The GitHub repository Charifabenfraj/PlantGuard_AI contains a labelled image folder "dataset_preprocessed" with 5 categories: pepper bell bacterial spot, pepper bell healthy, potato early blight, potato healthy, tomato mosaic virus. Examples follow, each with its label.

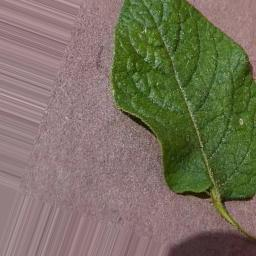
Label: potato healthy

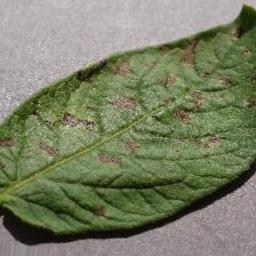
Label: potato early blight

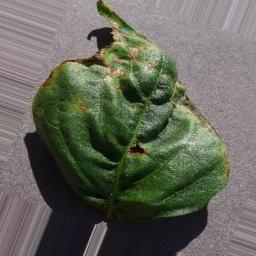
Label: pepper bell bacterial spot

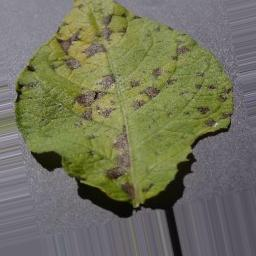
Label: potato early blight

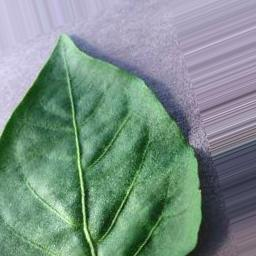
Label: pepper bell healthy

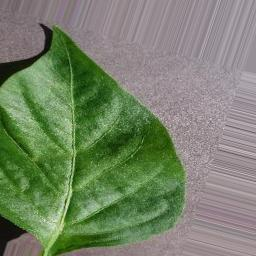
Label: pepper bell healthy
